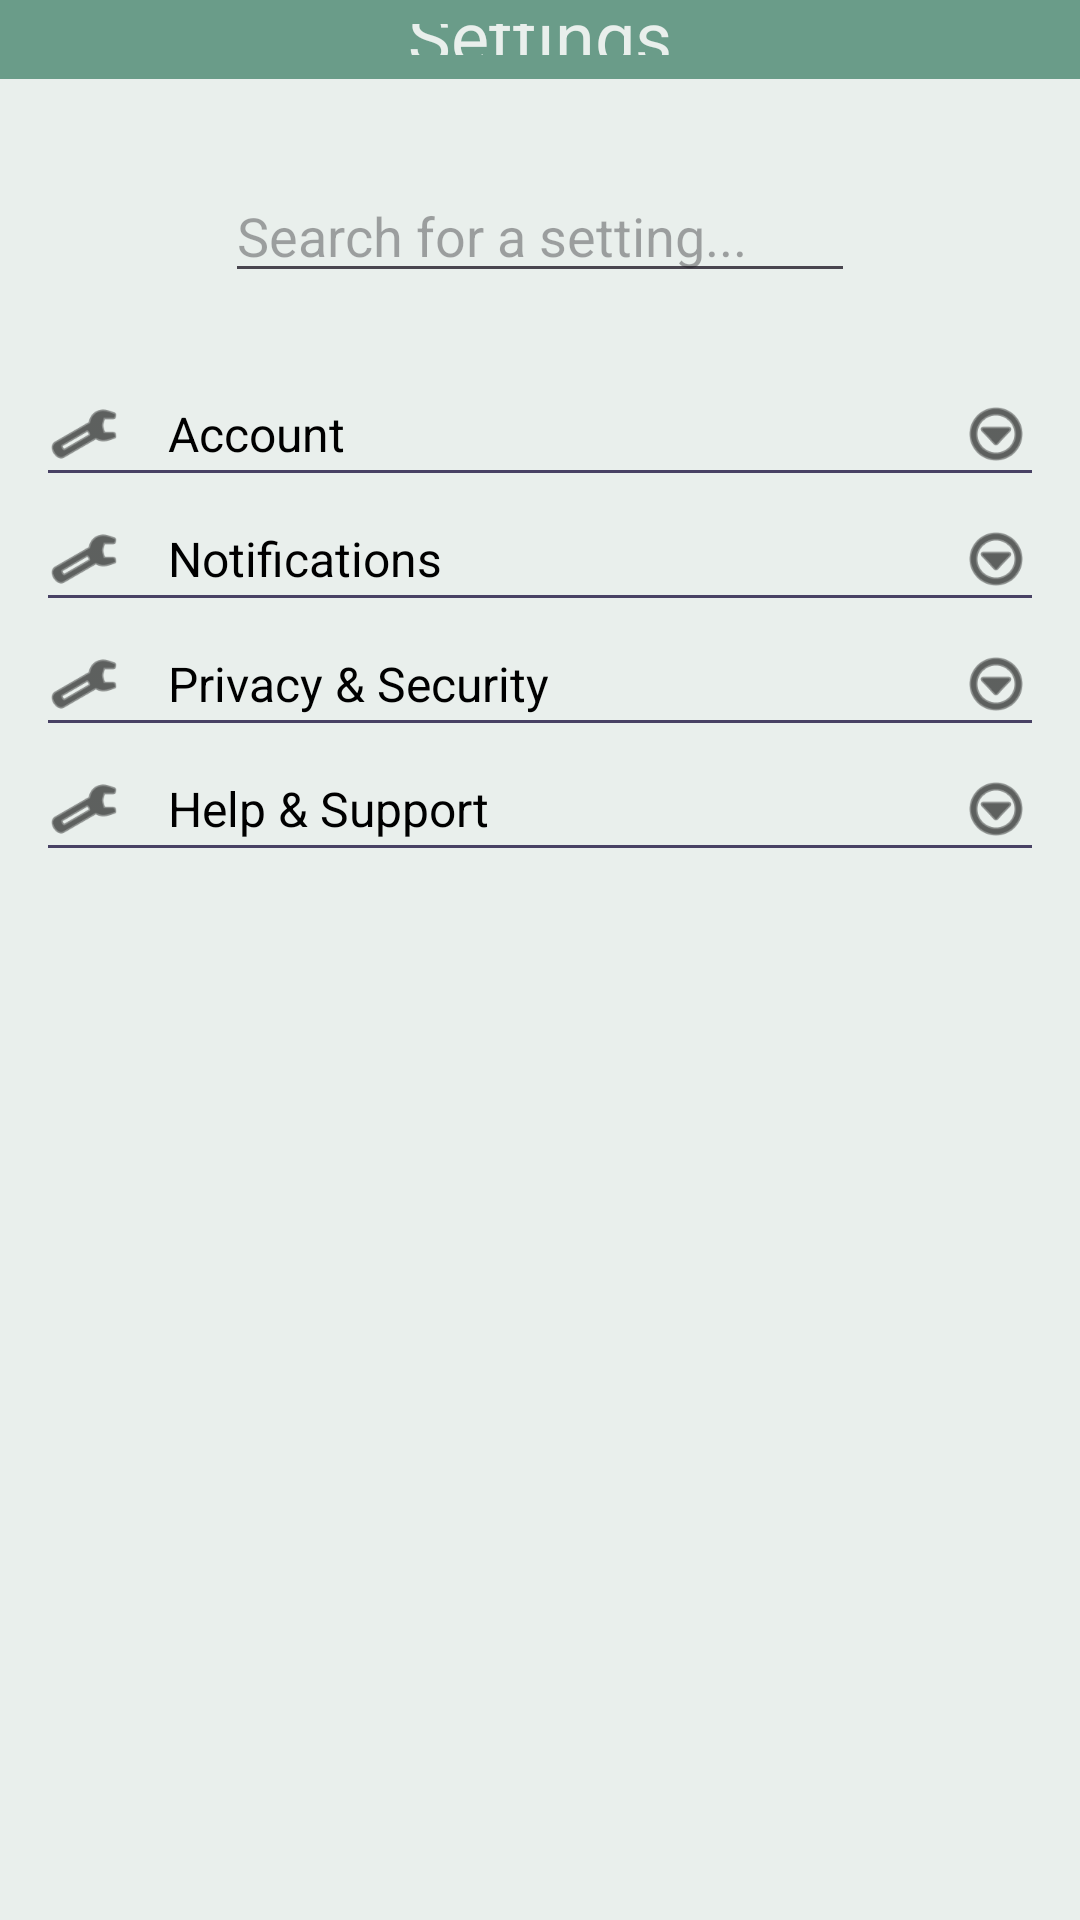

Here is an Android app screen rendered from its layout file. Give the layout XML and the strings, colors and styles it references.
<!-- AndroidManifest.xml: application theme Theme.DummyBudget -->
<!-- res/layout/activity_settings.xml -->
<?xml version="1.0" encoding="utf-8"?>
<androidx.constraintlayout.widget.ConstraintLayout xmlns:android="http://schemas.android.com/apk/res/android"
    xmlns:app="http://schemas.android.com/apk/res-auto"
    xmlns:tools="http://schemas.android.com/tools"
    android:layout_width="match_parent"
    android:layout_height="match_parent"
    android:background="@color/light_green">

    <LinearLayout
        android:id="@+id/linearLayout"
        android:layout_width="0dp"
        android:layout_height="0dp"
        android:layout_gravity="top|left"
        android:layout_marginBottom="2dp"
        android:background="@drawable/drawable_shape_2"
        android:clipToPadding="false"
        android:gravity="center"
        android:orientation="horizontal"
        android:paddingLeft="10dp"
        android:paddingTop="8dp"

        android:paddingRight="10dp"
        android:paddingBottom="8dp"
        app:layout_constraintBottom_toBottomOf="parent"
        app:layout_constraintEnd_toEndOf="parent"
        app:layout_constraintHorizontal_bias="0.0"
        app:layout_constraintStart_toStartOf="parent"
        app:layout_constraintTop_toBottomOf="@+id/account_button" />

    <LinearLayout
        android:id="@+id/linearLayout2"
        android:layout_width="0dp"
        android:layout_height="0dp"
        android:layout_gravity="top|left"
        android:layout_marginBottom="30dp"
        android:background="@drawable/drawable_shape_2"
        android:clipToPadding="false"
        android:gravity="center"
        android:orientation="horizontal"
        android:paddingLeft="10dp"
        android:paddingTop="8dp"
        android:paddingRight="10dp"
        android:paddingBottom="8dp"
        app:layout_constraintBottom_toTopOf="@+id/editTextText"
        app:layout_constraintEnd_toEndOf="parent"
        app:layout_constraintStart_toStartOf="parent"
        app:layout_constraintTop_toTopOf="parent">

        <LinearLayout
            android:layout_width="match_parent"
            android:layout_height="match_parent"
            android:layout_gravity="top|left"
            android:background="@drawable/drawable_shape_2"
            android:clipToPadding="false"
            android:gravity="center"
            android:orientation="horizontal"
            android:paddingLeft="10dp"
            android:paddingTop="8dp"
            android:paddingRight="10dp"
            android:paddingBottom="8dp">

            <TextView
                android:layout_width="wrap_content"
                android:layout_height="31dp"
                android:gravity="left|center_vertical"
                android:includeFontPadding="false"
                android:maxLines="1"
                android:singleLine="true"
                android:text="Settings"
                android:textColor="#FFE9EFEC"
                android:textSize="24dp" />
        </LinearLayout>

        <LinearLayout
            android:layout_width="match_parent"
            android:layout_height="match_parent"
            android:layout_gravity="top|left"
            android:background="@drawable/drawable_shape_2"
            android:clipToPadding="false"
            android:gravity="center"
            android:orientation="horizontal"
            android:paddingLeft="10dp"
            android:paddingTop="8dp"
            android:paddingRight="10dp"
            android:paddingBottom="8dp">

            <TextView
                android:layout_width="wrap_content"
                android:layout_height="31dp"
                android:gravity="left|center_vertical"
                android:includeFontPadding="false"
                android:maxLines="1"
                android:singleLine="true"
                android:text="Settings"
                android:textColor="#FFE9EFEC"
                android:textSize="24dp" />
        </LinearLayout>

        <TextView
            android:layout_width="wrap_content"
            android:layout_height="31dp"
            android:gravity="left|center_vertical"
            android:includeFontPadding="false"
            android:maxLines="1"
            android:singleLine="true"
            android:text="Settings"
            android:textColor="#FFE9EFEC"
            android:textSize="24dp" />
    </LinearLayout>

    <EditText
        android:id="@+id/editTextText"
        android:layout_width="wrap_content"
        android:layout_height="wrap_content"
        android:layout_marginBottom="560dp"
        android:ems="10"
        android:hint="Search for a setting..."
        android:inputType="text"
        app:layout_constraintBottom_toTopOf="@+id/linearLayout"
        app:layout_constraintEnd_toEndOf="parent"
        app:layout_constraintStart_toStartOf="parent"
        app:layout_constraintTop_toBottomOf="@+id/linearLayout2" />

    <LinearLayout
        android:id="@+id/account_button"
        android:layout_width="0dp"
        android:layout_height="wrap_content"
        android:layout_marginBottom="359dp"
        android:background="?android:attr/selectableItemBackground"
        android:clickable="true"
        android:focusable="true"
        android:orientation="vertical"
        android:padding="16dp"
        app:layout_constraintBottom_toTopOf="@+id/linearLayout"
        app:layout_constraintEnd_toEndOf="parent"
        app:layout_constraintStart_toStartOf="parent"
        app:layout_constraintTop_toTopOf="parent">

        <LinearLayout
            android:layout_width="match_parent"
            android:layout_height="wrap_content"
            android:layout_marginTop="350px"
            android:gravity="center_vertical"
            android:orientation="horizontal">

            
            <ImageView
                android:layout_width="24dp"
                android:layout_height="24dp"
                android:src="@android:drawable/ic_menu_manage"
                app:tint="@color/black"></ImageView>

            
            <TextView
                android:id="@+id/text_account"
                android:layout_width="0dp"
                android:layout_height="wrap_content"
                android:layout_marginStart="16dp"
                android:layout_weight="1"
                android:text="Account"
                android:textColor="@color/black"
                android:textSize="16sp" />

            
            <ImageView
                android:layout_width="24dp"
                android:layout_height="24dp"
                android:src="@android:drawable/ic_menu_more"
                app:tint="@color/black" />

        </LinearLayout>

        
        <View
            android:layout_width="match_parent"
            android:layout_height="1dp"
            android:background="@color/material_dynamic_tertiary30" />

        <LinearLayout
            android:layout_width="match_parent"
            android:layout_height="wrap_content"
            android:layout_marginTop="50px"
            android:gravity="center_vertical"
            android:orientation="horizontal">

            
            <ImageView
                android:layout_width="24dp"
                android:layout_height="24dp"
                android:src="@android:drawable/ic_menu_manage"
                app:tint="@color/black"></ImageView>

            
            <TextView
                android:id="@+id/text_notifs"
                android:layout_width="0dp"
                android:layout_height="wrap_content"
                android:layout_marginStart="16dp"
                android:layout_weight="1"
                android:text="Notifications"
                android:textColor="@color/black"
                android:textSize="16sp" />

            
            <ImageView
                android:layout_width="24dp"
                android:layout_height="24dp"
                android:src="@android:drawable/ic_menu_more"
                app:tint="@color/black" />

        </LinearLayout>

        
        <View
            android:layout_width="match_parent"
            android:layout_height="1dp"
            android:background="@color/material_dynamic_tertiary30" />

        <LinearLayout
            android:layout_width="match_parent"
            android:layout_height="wrap_content"
            android:layout_marginTop="50px"
            android:gravity="center_vertical"
            android:orientation="horizontal">

            
            <ImageView
                android:layout_width="24dp"
                android:layout_height="24dp"
                android:src="@android:drawable/ic_menu_manage"
                app:tint="@color/black"></ImageView>

            
            <TextView
                android:id="@+id/text_pands"
                android:layout_width="0dp"
                android:layout_height="wrap_content"
                android:layout_marginStart="16dp"
                android:layout_weight="1"
                android:text="Privacy &amp; Security"
                android:textColor="@color/black"
                android:textSize="16sp" />

            
            <ImageView
                android:layout_width="24dp"
                android:layout_height="24dp"
                android:src="@android:drawable/ic_menu_more"
                app:tint="@color/black" />

        </LinearLayout>

        
        <View
            android:layout_width="match_parent"
            android:layout_height="1dp"
            android:background="@color/material_dynamic_tertiary30" />

        <LinearLayout
            android:layout_width="match_parent"
            android:layout_height="wrap_content"
            android:layout_marginTop="50px"
            android:gravity="center_vertical"
            android:orientation="horizontal">

            
            <ImageView
                android:layout_width="24dp"
                android:layout_height="24dp"
                android:src="@android:drawable/ic_menu_manage"
                app:tint="@color/black"></ImageView>

            
            <TextView
                android:id="@+id/text_help"
                android:layout_width="0dp"
                android:layout_height="wrap_content"
                android:layout_marginStart="16dp"
                android:layout_weight="1"
                android:text="Help &amp; Support"
                android:textColor="@color/black"
                android:textSize="16sp" />

            
            <ImageView
                android:layout_width="24dp"
                android:layout_height="24dp"
                android:src="@android:drawable/ic_menu_more"
                app:tint="@color/black" />

        </LinearLayout>

        
        <View
            android:layout_width="match_parent"
            android:layout_height="1dp"
            android:background="@color/material_dynamic_tertiary30" />


    </LinearLayout>


</androidx.constraintlayout.widget.ConstraintLayout>
<!-- resources referenced by this layout -->
<resources>
  <color name="black">#FF000000</color>
  <color name="light_green">#E9EFEC</color>
  <!-- drawable drawable_shape_2 (drawable) -->
  <?xml version="1.0" encoding="utf-8"?>
  <shape xmlns:android="http://schemas.android.com/apk/res/android"
    android:shape="rectangle">
      <solid android:color="#FF6A9C89" />
  </shape>
  <style name="Theme.DummyBudget" parent="Base.Theme.DummyBudget" />
  <style name="Base.Theme.DummyBudget" parent="Theme.Material3.DayNight.NoActionBar">
          
          
      </style>
</resources>
